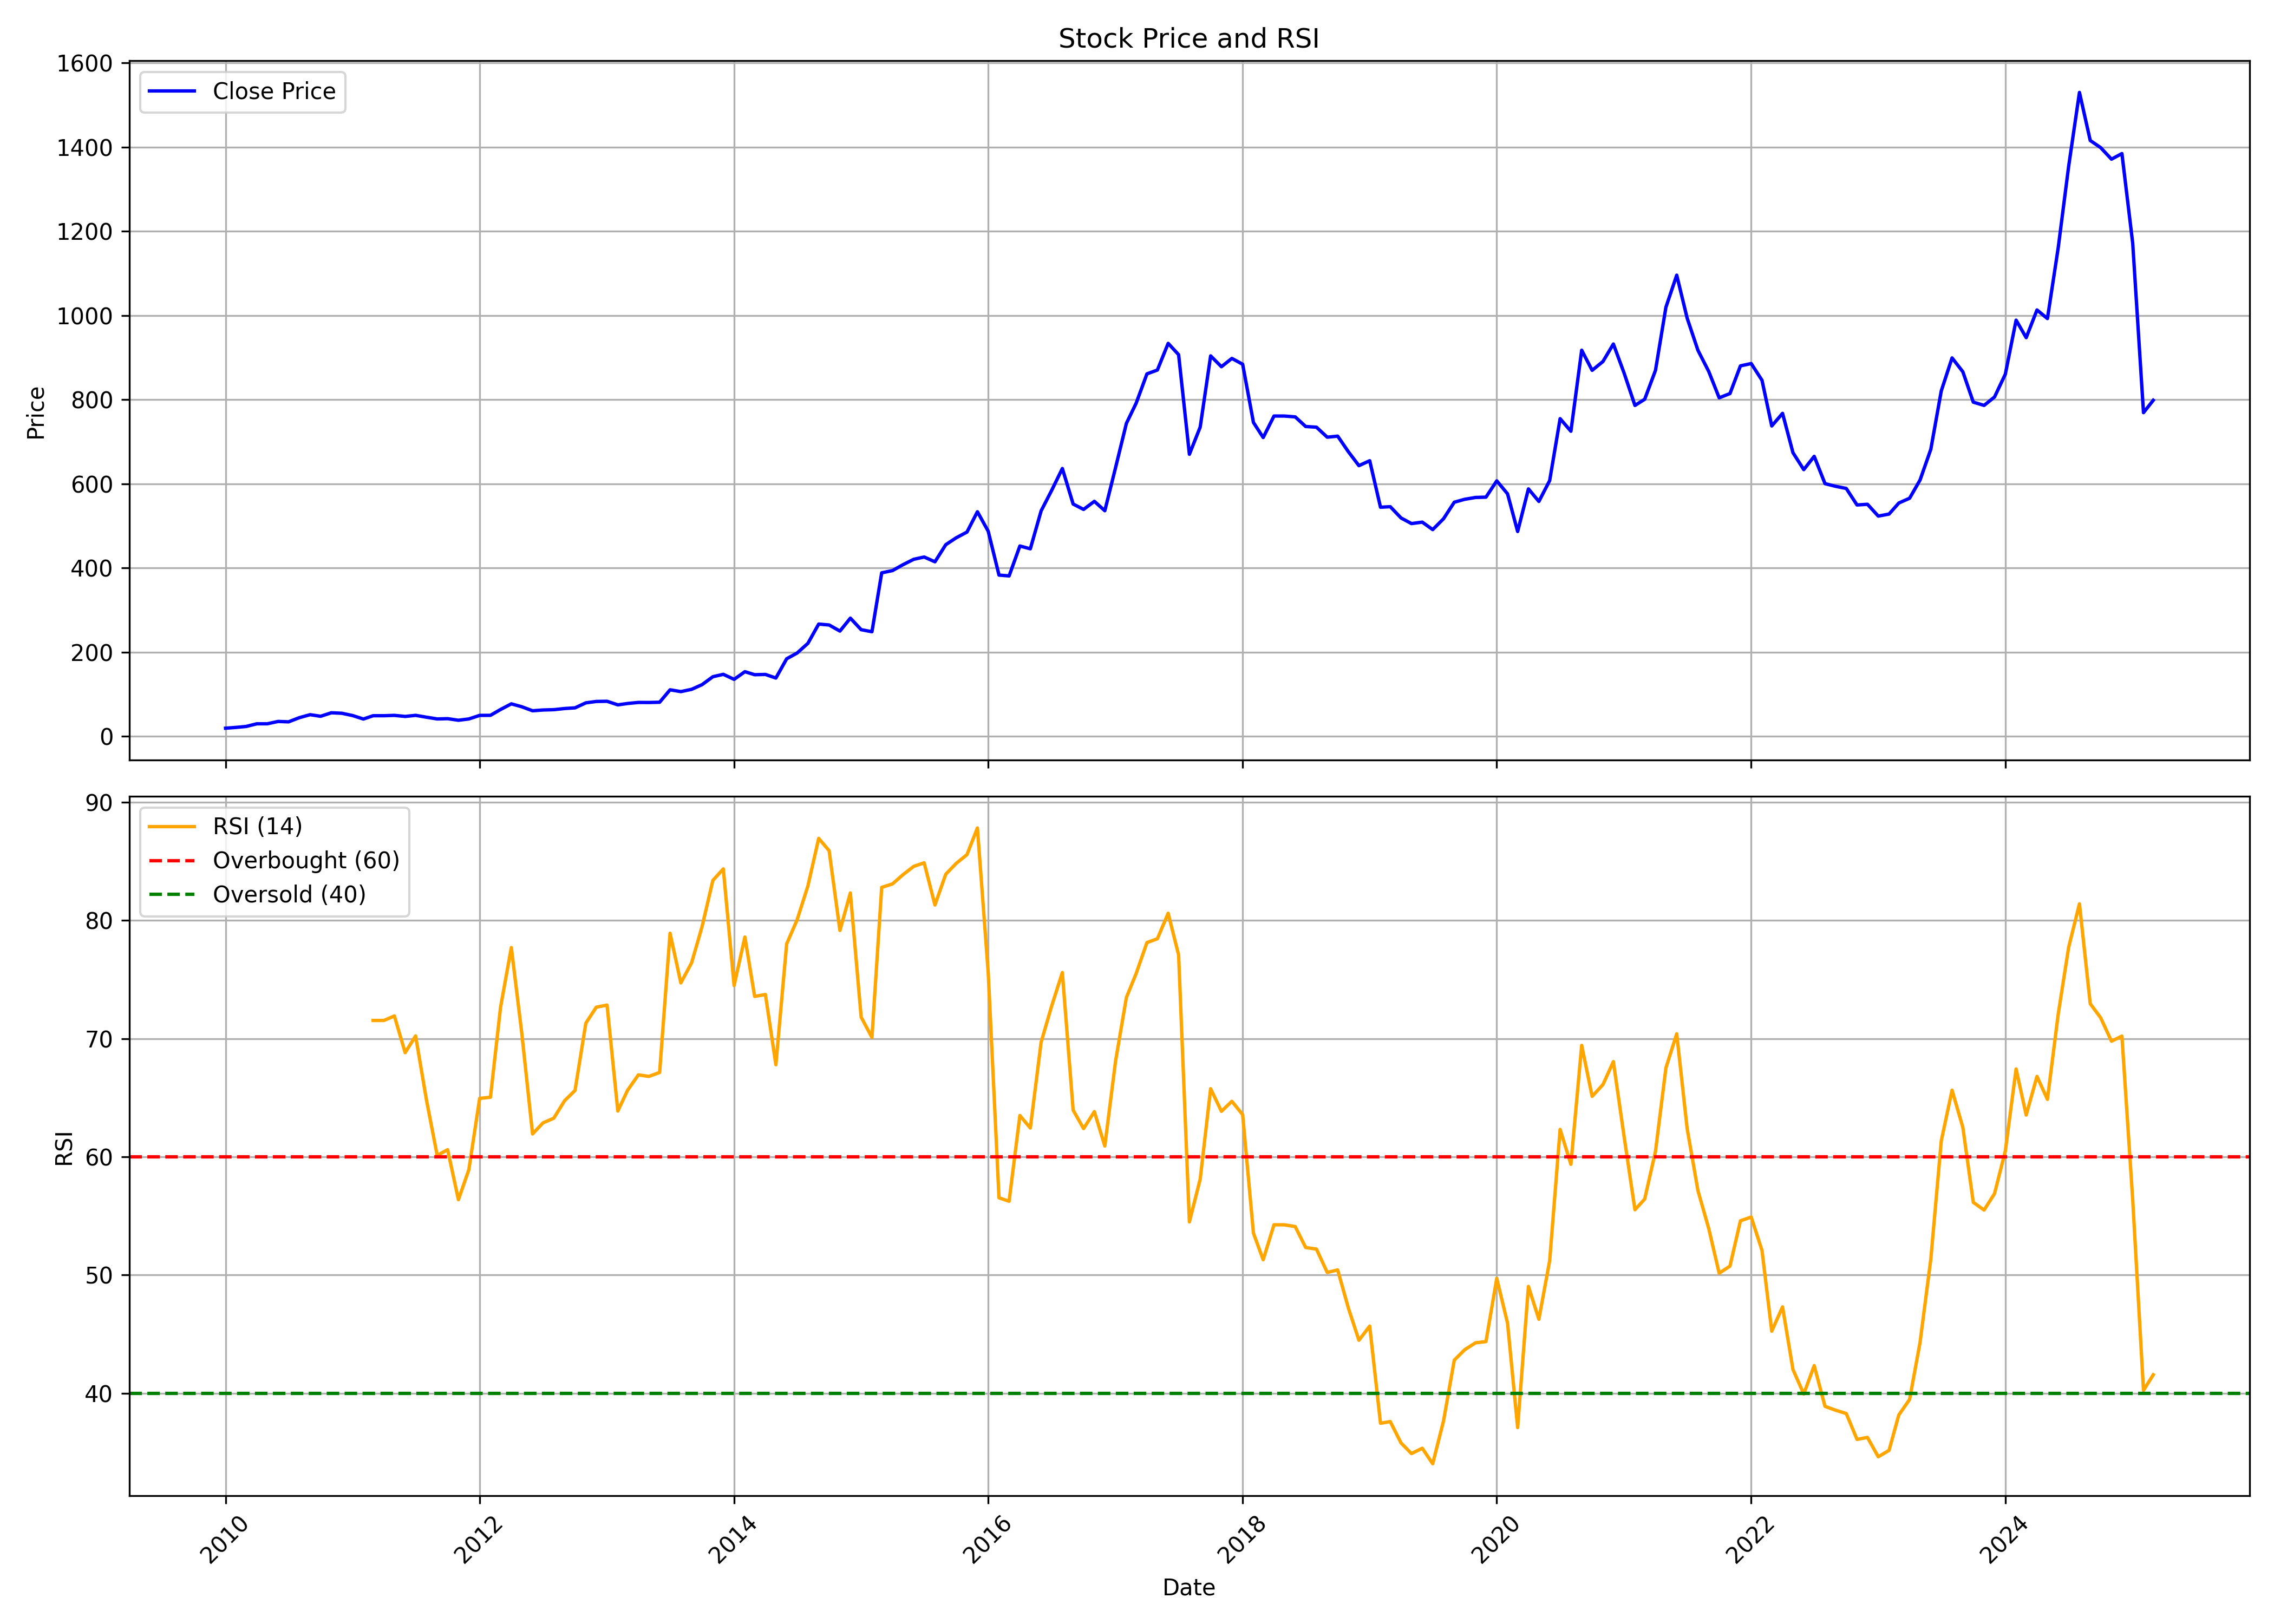

Values plotted in this chart, from the file beside it:
, date, symbol, open, high, low, close, volume, rsi
0, 2010-01-01, NATCOPHARM, 21.27, 23.89, 19.1, 19.57, 24625910, 
1, 2010-02-01, NATCOPHARM, 19.54, 22.97, 19.21, 21.52, 12938390, 
2, 2010-03-01, NATCOPHARM, 21.9, 27.63, 21.32, 23.66, 42302130, 
3, 2010-04-01, NATCOPHARM, 23.83, 32.55, 23.65, 30.07, 55573545, 
4, 2010-05-01, NATCOPHARM, 30.35, 31.19, 27.07, 30.08, 7903650, 
5, 2010-06-01, NATCOPHARM, 29.86, 36.65, 27.86, 35.62, 17513395, 
6, 2010-07-01, NATCOPHARM, 35.28, 37.76, 33.19, 34.67, 9313095, 
7, 2010-08-01, NATCOPHARM, 35.3, 49.4, 32.59, 44.6, 76643665, 
8, 2010-09-01, NATCOPHARM, 47.92, 54.84, 44.81, 51.69, 51682965, 
9, 2010-10-01, NATCOPHARM, 52.18, 52.89, 47.05, 47.89, 17185260, 
10, 2010-11-01, NATCOPHARM, 48.61, 61.22, 47.47, 56.19, 37621575, 
11, 2010-12-01, NATCOPHARM, 56.66, 63.36, 50.76, 55.05, 13554830, 
12, 2011-01-01, NATCOPHARM, 55.19, 61.94, 48.8, 49.62, 9275270, 
13, 2011-02-01, NATCOPHARM, 49.62, 51.19, 38.69, 41.34, 4731695, 
14, 2011-03-01, NATCOPHARM, 42.26, 53.13, 41.78, 49.23, 5116670, 71.54
15, 2011-04-01, NATCOPHARM, 49.43, 52.86, 47.5, 49.23, 5358120, 71.54
16, 2011-05-01, NATCOPHARM, 49.73, 52.38, 49.11, 50.03, 2609925, 71.92
17, 2011-06-01, NATCOPHARM, 49.91, 53.15, 45.62, 47.51, 2607890, 68.82
18, 2011-07-01, NATCOPHARM, 47.76, 51.26, 45.13, 50.1, 1694980, 70.23
19, 2011-08-01, NATCOPHARM, 50.11, 50.45, 43.45, 45.71, 1862760, 64.85
20, 2011-09-01, NATCOPHARM, 45.71, 46.07, 39.38, 41.55, 1234975, 60.12
21, 2011-10-01, NATCOPHARM, 41.13, 45.58, 37.94, 42.2, 6649795, 60.61
22, 2011-11-01, NATCOPHARM, 41.5, 45.44, 34.87, 38.45, 3785735, 56.38
23, 2011-12-01, NATCOPHARM, 38.64, 50.62, 38.07, 41.54, 19303070, 58.92
24, 2012-01-01, NATCOPHARM, 41.47, 52.06, 41.41, 49.99, 2986735, 64.95
25, 2012-02-01, NATCOPHARM, 49.75, 51.34, 42.33, 50.14, 3981975, 65.05
26, 2012-03-01, NATCOPHARM, 50.09, 65.43, 47.03, 64, 23308255, 72.65
27, 2012-04-01, NATCOPHARM, 64.54, 79, 63.28, 77.41, 11774710, 77.71
28, 2012-05-01, NATCOPHARM, 77.41, 78.79, 64.22, 70.5, 12066550, 70.47
29, 2012-06-01, NATCOPHARM, 70.71, 71.78, 60.58, 61, 8383525, 61.94
30, 2012-07-01, NATCOPHARM, 61.47, 67.27, 59.68, 62.83, 6166165, 62.87
31, 2012-08-01, NATCOPHARM, 63.29, 68.7, 61.73, 63.58, 3394595, 63.27
32, 2012-09-01, NATCOPHARM, 64.72, 70.17, 61.96, 66.31, 5321880, 64.75
33, 2012-10-01, NATCOPHARM, 66.38, 75.03, 65.64, 67.9, 2763375, 65.62
34, 2012-11-01, NATCOPHARM, 67.81, 84.61, 66.55, 79.79, 6786450, 71.31
35, 2012-12-01, NATCOPHARM, 80.37, 91.65, 78.3, 83.1, 8159535, 72.66
36, 2013-01-01, NATCOPHARM, 84.96, 90.96, 80.71, 83.54, 6975405, 72.84
37, 2013-02-01, NATCOPHARM, 84.08, 85.35, 72.89, 75, 2781605, 63.88
38, 2013-03-01, NATCOPHARM, 76.66, 95.78, 74.03, 78.3, 5105435, 65.64
39, 2013-04-01, NATCOPHARM, 80.27, 87.21, 79.39, 80.77, 5636330, 66.94
40, 2013-05-01, NATCOPHARM, 80.77, 85.3, 77.59, 80.65, 4860640, 66.81
41, 2013-06-01, NATCOPHARM, 80.33, 83.96, 77.03, 81.23, 4679750, 67.14
42, 2013-07-01, NATCOPHARM, 81.25, 115.7, 81.25, 110.8, 12886555, 78.92
43, 2013-08-01, NATCOPHARM, 112.8, 118.6, 99.48, 106.5, 7360265, 74.72
44, 2013-09-01, NATCOPHARM, 107.5, 114.8, 106.2, 111.9, 5120030, 76.43
45, 2013-10-01, NATCOPHARM, 113.2, 132.9, 111.7, 123.1, 10105435, 79.49
46, 2013-11-01, NATCOPHARM, 123.7, 150.8, 120.5, 141.9, 9159300, 83.39
47, 2013-12-01, NATCOPHARM, 142.1, 153.3, 136, 147.6, 6075990, 84.37
48, 2014-01-01, NATCOPHARM, 146.4, 151.4, 131.3, 135.6, 5418250, 74.5
49, 2014-02-01, NATCOPHARM, 135.6, 155.4, 127, 153.8, 8029755, 78.6
50, 2014-03-01, NATCOPHARM, 156.1, 161.2, 141.5, 146.7, 3639175, 73.58
51, 2014-04-01, NATCOPHARM, 143.4, 159.2, 119.4, 147.3, 24868595, 73.74
52, 2014-05-01, NATCOPHARM, 147.3, 152.2, 129.7, 138.8, 5907680, 67.79
53, 2014-06-01, NATCOPHARM, 139.6, 222.2, 134.4, 184.5, 19665510, 78.02
54, 2014-07-01, NATCOPHARM, 184.8, 212.5, 178.4, 198.2, 2803950, 80.05
55, 2014-08-01, NATCOPHARM, 204.8, 229.8, 183.7, 221.2, 2276965, 82.92
56, 2014-09-01, NATCOPHARM, 228.1, 292, 227.1, 267, 5643075, 86.95
57, 2014-10-01, NATCOPHARM, 266.3, 289.1, 227.8, 264.8, 4033630, 85.91
58, 2014-11-01, NATCOPHARM, 266.3, 270, 239.3, 250.3, 3178325, 79.16
59, 2014-12-01, NATCOPHARM, 250.3, 288.4, 239, 281, 5201915, 82.33
... 123 more rows
